Photos from the image-classification dataset "data" in the GitHub repository weshavener/cherry_classification. Its 2 classes are: cherry clean, cherry pit.

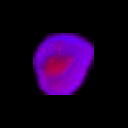
Label: cherry pit

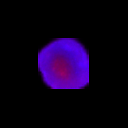
Label: cherry pit

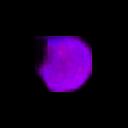
Label: cherry clean

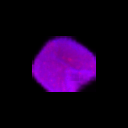
Label: cherry clean

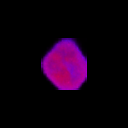
Label: cherry clean

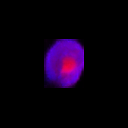
Label: cherry pit
